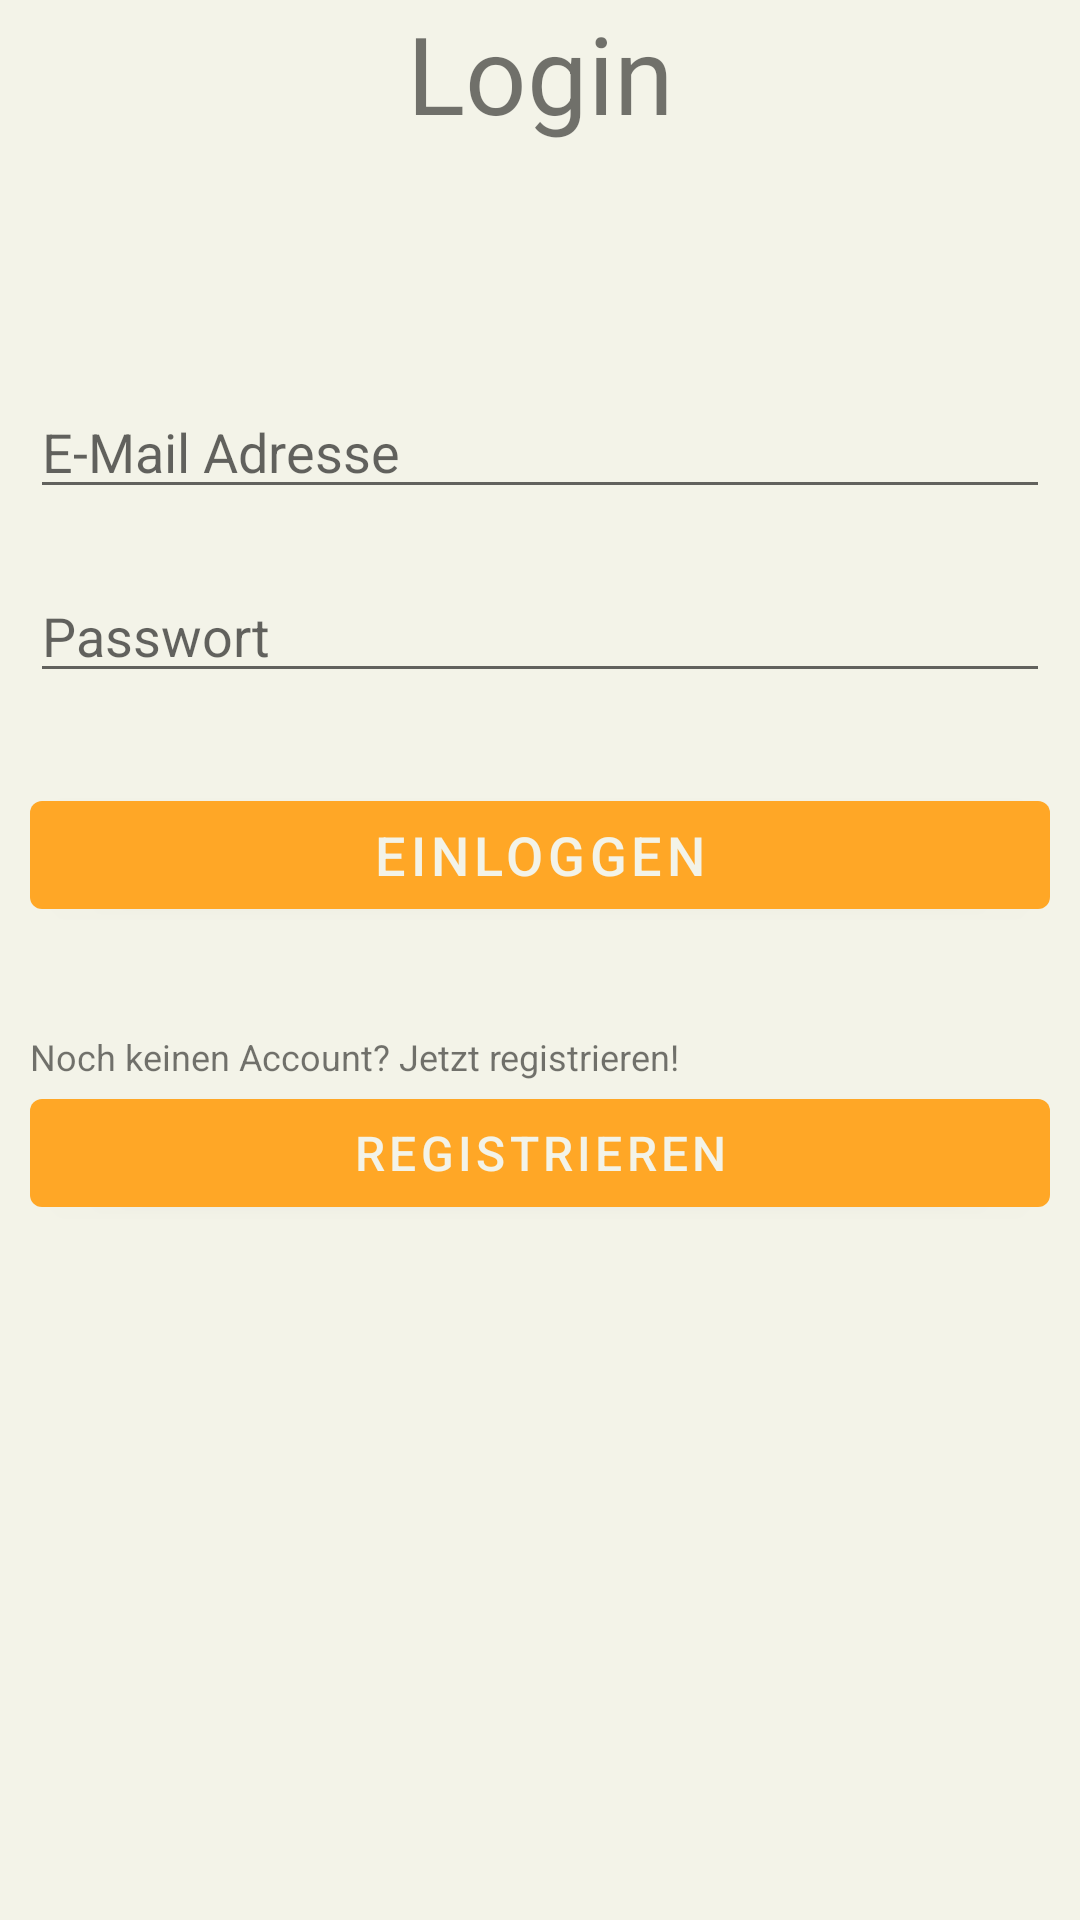

Layout XML and referenced resources for this Android screen:
<!-- AndroidManifest.xml: application theme Theme.TodoList -->
<!-- res/layout/activity_login.xml -->
<?xml version="1.0" encoding="utf-8"?>
<RelativeLayout xmlns:android="http://schemas.android.com/apk/res/android"
    xmlns:app="http://schemas.android.com/apk/res-auto"
    xmlns:tools="http://schemas.android.com/tools"
    android:layout_width="match_parent"
    android:layout_height="match_parent"
    android:layout_marginTop="15dp"
    android:layout_marginHorizontal="10dp"
    tools:context=".activities.users.LoginActivity">

    <TextView
        android:id="@+id/txtLogin"
        android:layout_width="match_parent"
        android:layout_height="wrap_content"
        android:layout_alignParentStart="true"
        android:layout_alignParentTop="true"
        android:layout_centerInParent="true"
        android:layout_marginHorizontal="10dp"
        android:fontFamily="sans-serif"
        android:gravity="center"
        android:text="Login"
        android:textSize="36sp" />

    <com.google.android.material.textfield.TextInputEditText
        android:id="@+id/etEmail"
        android:layout_width="match_parent"
        android:layout_height="wrap_content"
        android:layout_below="@+id/txtLogin"
        android:layout_alignStart="@+id/txtLogin"
        android:layout_alignEnd="@+id/txtLogin"
        android:layout_marginTop="80dp"
        android:hint="@string/email"
        android:inputType="textEmailAddress"
        android:maxLength="128"/>

    <com.google.android.material.textfield.TextInputEditText
        android:id="@+id/etPassword"
        android:layout_width="match_parent"
        android:layout_height="wrap_content"
        android:layout_below="@+id/etEmail"
        android:layout_alignStart="@+id/etEmail"
        android:layout_alignEnd="@+id/etEmail"
        android:layout_marginTop="20dp"
        android:hint="@string/password"
        android:inputType="textPassword" />

    <com.google.android.material.button.MaterialButton
        android:id="@+id/btnLogin"
        android:layout_height="wrap_content"
        android:layout_width="wrap_content"
        android:layout_alignStart="@+id/etPassword"
        android:layout_alignEnd="@+id/etPassword"
        android:layout_below="@id/etPassword"
        android:layout_marginTop="30dp"
        android:textSize="18sp"
        android:maxLength="64"
        android:text="@string/login"/>

    <TextView
        android:id="@+id/txtRegister"
        android:layout_width="match_parent"
        android:layout_height="wrap_content"
        android:layout_alignStart="@+id/btnLogin"
        android:layout_alignEnd="@+id/btnLogin"
        android:layout_below="@+id/btnLogin"
        android:layout_marginTop="35dp"
        android:text="@string/notRegisteredYet"
        android:textSize="12sp" />

    <com.google.android.material.button.MaterialButton
        android:id="@+id/btnRegister"
        android:layout_height="wrap_content"
        android:layout_width="wrap_content"
        android:layout_alignStart="@+id/txtRegister"
        android:layout_alignEnd="@+id/txtRegister"
        android:layout_below="@id/txtRegister"

        android:textSize="16sp"
        android:text="@string/register" />

</RelativeLayout>
<!-- resources referenced by this layout -->
<resources>
  <string name="email">E-Mail Adresse</string>
  <string name="login">Einloggen</string>
  <string name="notRegisteredYet">Noch keinen Account? Jetzt registrieren!</string>
  <string name="password">Passwort</string>
  <string name="register">Registrieren</string>
  <style name="Theme.TodoList" parent="Theme.MaterialComponents.DayNight.DarkActionBar">
      
      <item name="colorPrimary">@color/orange_500</item>
      <item name="colorPrimaryVariant">@color/orange_800</item>
      <item name="colorOnPrimary">@color/light</item>
      
      <item name="colorSecondary">@color/red_200</item>
      <item name="colorSecondaryVariant">@color/red_700</item>
      <item name="colorOnSecondary">@color/dark</item>
      
      <item name="android:statusBarColor" tools:targetApi="l">?attr/colorPrimaryVariant</item>
      
      <item name="android:windowBackground">@color/light</item>
    </style>
  <color name="orange_500">#FFA726</color>
  <color name="orange_800">#EF6C00</color>
  <color name="light">#FFF3F3E8</color>
  <color name="red_200">#FFAB91</color>
  <color name="red_700">#E64A19</color>
  <color name="dark">#444444</color>
</resources>
